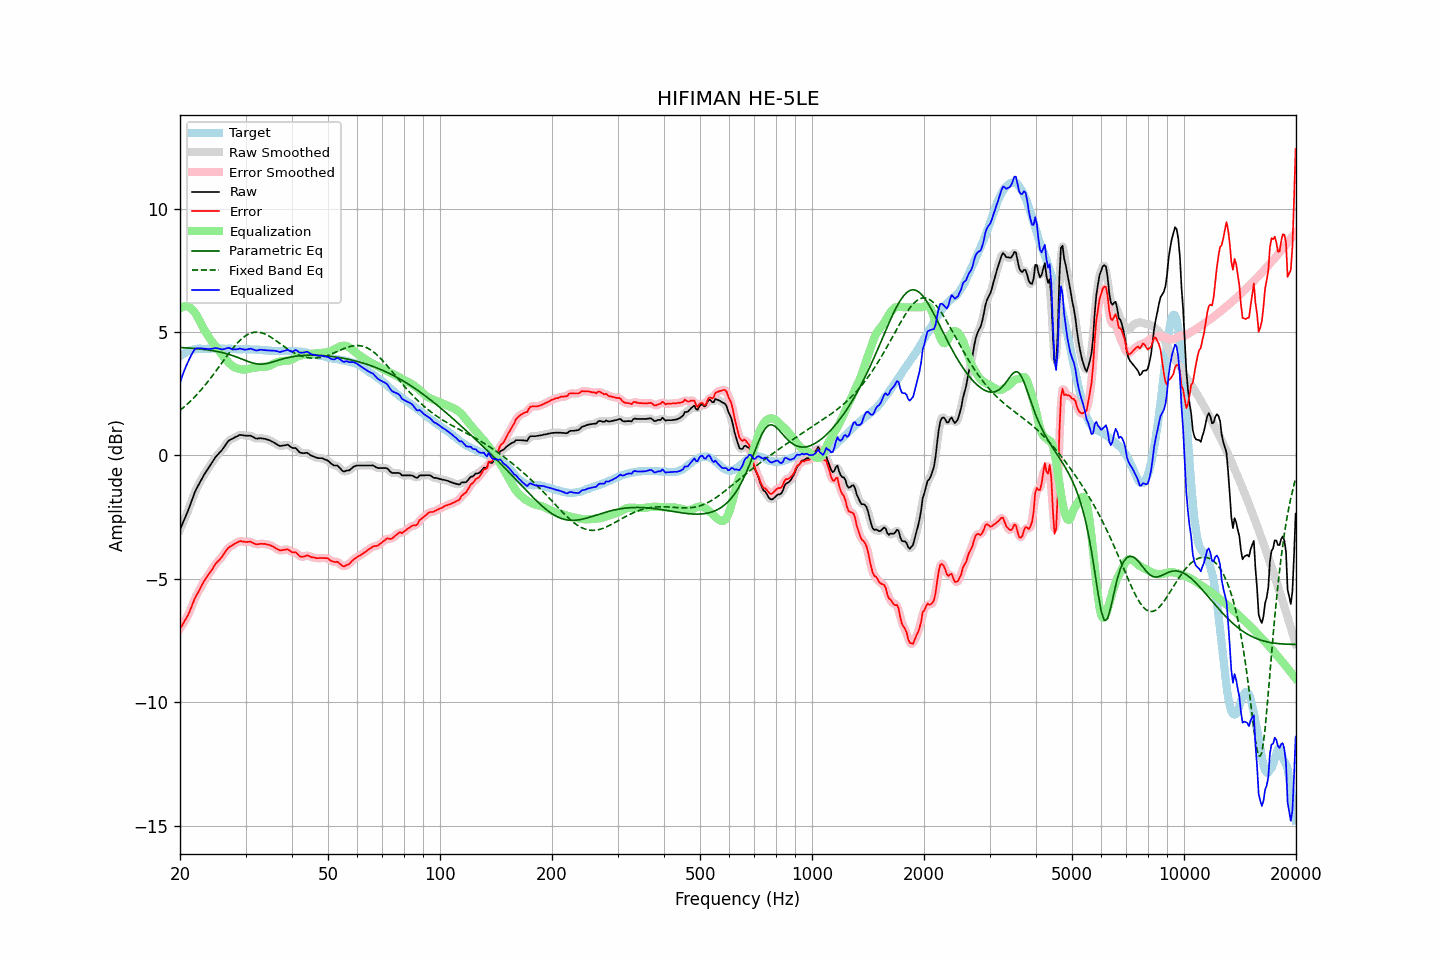

The file beside this chart, header and first rows:
frequency, raw, error, smoothed, error_smoothed, equalization, parametric_eq, fixed_band_eq, equalized_raw, equalized_smoothed, target
20.00, -3.01, -7.02, -3.01, -7.02, 5.95, 4.38, 1.83, 2.94, 2.94, 4.01
20.20, -2.86, -6.92, -2.86, -6.92, 6.00, 4.37, 1.88, 3.14, 3.14, 4.06
20.40, -2.70, -6.81, -2.71, -6.81, 6.03, 4.37, 1.93, 3.33, 3.32, 4.11
20.61, -2.55, -6.69, -2.55, -6.70, 6.04, 4.36, 1.99, 3.49, 3.49, 4.14
20.81, -2.40, -6.59, -2.40, -6.59, 6.05, 4.36, 2.05, 3.65, 3.65, 4.19
21.02, -2.24, -6.47, -2.24, -6.46, 6.03, 4.36, 2.11, 3.79, 3.79, 4.23
21.23, -2.07, -6.32, -2.07, -6.32, 6.00, 4.35, 2.17, 3.93, 3.93, 4.25
21.44, -1.89, -6.16, -1.89, -6.16, 5.95, 4.35, 2.23, 4.07, 4.07, 4.27
21.66, -1.71, -6.00, -1.71, -5.99, 5.89, 4.34, 2.30, 4.18, 4.19, 4.29
21.87, -1.53, -5.82, -1.54, -5.84, 5.81, 4.33, 2.36, 4.29, 4.28, 4.30
22.09, -1.38, -5.70, -1.39, -5.70, 5.71, 4.33, 2.43, 4.34, 4.33, 4.32
22.31, -1.26, -5.58, -1.25, -5.57, 5.60, 4.32, 2.50, 4.34, 4.35, 4.33
22.54, -1.13, -5.46, -1.13, -5.46, 5.48, 4.32, 2.57, 4.35, 4.35, 4.33
22.76, -1.01, -5.33, -1.01, -5.33, 5.35, 4.31, 2.65, 4.34, 4.34, 4.33
22.99, -0.89, -5.20, -0.89, -5.21, 5.22, 4.30, 2.72, 4.33, 4.33, 4.31
23.22, -0.78, -5.09, -0.78, -5.10, 5.10, 4.29, 2.80, 4.32, 4.32, 4.31
23.45, -0.68, -4.99, -0.68, -4.99, 5.00, 4.29, 2.88, 4.32, 4.32, 4.31
23.69, -0.58, -4.90, -0.58, -4.90, 4.90, 4.28, 2.96, 4.31, 4.32, 4.32
23.92, -0.48, -4.80, -0.48, -4.80, 4.79, 4.27, 3.04, 4.32, 4.31, 4.32
24.16, -0.38, -4.71, -0.38, -4.71, 4.70, 4.26, 3.13, 4.32, 4.32, 4.33
24.40, -0.28, -4.62, -0.28, -4.61, 4.60, 4.25, 3.21, 4.33, 4.33, 4.34
24.65, -0.18, -4.51, -0.18, -4.51, 4.52, 4.24, 3.30, 4.34, 4.34, 4.33
24.89, -0.08, -4.41, -0.08, -4.41, 4.43, 4.23, 3.39, 4.35, 4.35, 4.33
25.14, 0.00, -4.33, -0.00, -4.33, 4.35, 4.21, 3.48, 4.35, 4.35, 4.33
25.39, 0.07, -4.26, 0.07, -4.26, 4.26, 4.20, 3.57, 4.33, 4.33, 4.34
25.65, 0.14, -4.19, 0.14, -4.19, 4.17, 4.19, 3.66, 4.31, 4.31, 4.34
25.91, 0.21, -4.11, 0.22, -4.11, 4.09, 4.17, 3.75, 4.30, 4.30, 4.32
26.16, 0.30, -4.02, 0.30, -4.02, 4.00, 4.16, 3.84, 4.31, 4.30, 4.32
26.43, 0.39, -3.93, 0.40, -3.93, 3.93, 4.14, 3.93, 4.32, 4.32, 4.32
26.69, 0.49, -3.83, 0.49, -3.83, 3.85, 4.12, 4.01, 4.34, 4.34, 4.32
26.96, 0.58, -3.75, 0.57, -3.76, 3.78, 4.10, 4.10, 4.36, 4.35, 4.33
27.23, 0.63, -3.70, 0.63, -3.70, 3.72, 4.08, 4.19, 4.35, 4.34, 4.33
27.50, 0.66, -3.67, 0.67, -3.66, 3.66, 4.06, 4.27, 4.32, 4.32, 4.33
27.77, 0.69, -3.62, 0.70, -3.62, 3.61, 4.04, 4.35, 4.30, 4.30, 4.32
28.05, 0.73, -3.58, 0.73, -3.58, 3.57, 4.02, 4.43, 4.30, 4.29, 4.31
28.33, 0.76, -3.54, 0.76, -3.54, 3.54, 3.99, 4.50, 4.30, 4.30, 4.30
28.62, 0.79, -3.51, 0.80, -3.50, 3.52, 3.97, 4.58, 4.31, 4.32, 4.30
28.90, 0.83, -3.48, 0.82, -3.48, 3.50, 3.94, 4.64, 4.33, 4.32, 4.31
29.19, 0.83, -3.47, 0.83, -3.48, 3.49, 3.92, 4.70, 4.32, 4.32, 4.30
29.48, 0.82, -3.50, 0.82, -3.48, 3.48, 3.89, 4.76, 4.30, 4.31, 4.32
29.78, 0.81, -3.49, 0.81, -3.50, 3.48, 3.87, 4.81, 4.29, 4.29, 4.30
30.08, 0.80, -3.51, 0.80, -3.50, 3.49, 3.84, 4.86, 4.29, 4.29, 4.31
30.38, 0.80, -3.50, 0.80, -3.50, 3.50, 3.82, 4.90, 4.30, 4.30, 4.30
30.68, 0.80, -3.50, 0.80, -3.50, 3.51, 3.79, 4.93, 4.31, 4.31, 4.30
30.99, 0.80, -3.50, 0.79, -3.51, 3.53, 3.77, 4.96, 4.33, 4.32, 4.30
31.30, 0.76, -3.53, 0.76, -3.53, 3.54, 3.75, 4.97, 4.30, 4.31, 4.29
31.61, 0.73, -3.56, 0.73, -3.56, 3.55, 3.73, 4.99, 4.28, 4.28, 4.29
31.93, 0.69, -3.60, 0.70, -3.59, 3.56, 3.72, 5.00, 4.26, 4.26, 4.29
32.24, 0.68, -3.60, 0.69, -3.60, 3.57, 3.71, 5.00, 4.25, 4.26, 4.28
32.57, 0.69, -3.59, 0.69, -3.59, 3.58, 3.70, 4.99, 4.27, 4.27, 4.28
32.89, 0.70, -3.58, 0.69, -3.59, 3.59, 3.70, 4.98, 4.29, 4.28, 4.28
33.22, 0.69, -3.58, 0.69, -3.58, 3.59, 3.70, 4.96, 4.28, 4.28, 4.27
33.55, 0.68, -3.59, 0.68, -3.58, 3.59, 3.71, 4.94, 4.27, 4.27, 4.27
33.89, 0.67, -3.58, 0.67, -3.59, 3.60, 3.72, 4.92, 4.27, 4.26, 4.25
34.23, 0.65, -3.61, 0.65, -3.60, 3.60, 3.73, 4.89, 4.26, 4.26, 4.26
34.57, 0.63, -3.62, 0.63, -3.62, 3.62, 3.74, 4.85, 4.25, 4.25, 4.25
34.92, 0.61, -3.63, 0.61, -3.64, 3.65, 3.76, 4.81, 4.26, 4.25, 4.24
35.27, 0.57, -3.67, 0.58, -3.66, 3.68, 3.78, 4.77, 4.25, 4.25, 4.24
35.62, 0.54, -3.70, 0.54, -3.70, 3.71, 3.79, 4.73, 4.25, 4.25, 4.24
35.97, 0.50, -3.73, 0.50, -3.74, 3.74, 3.81, 4.68, 4.24, 4.24, 4.23
... 635 more rows
